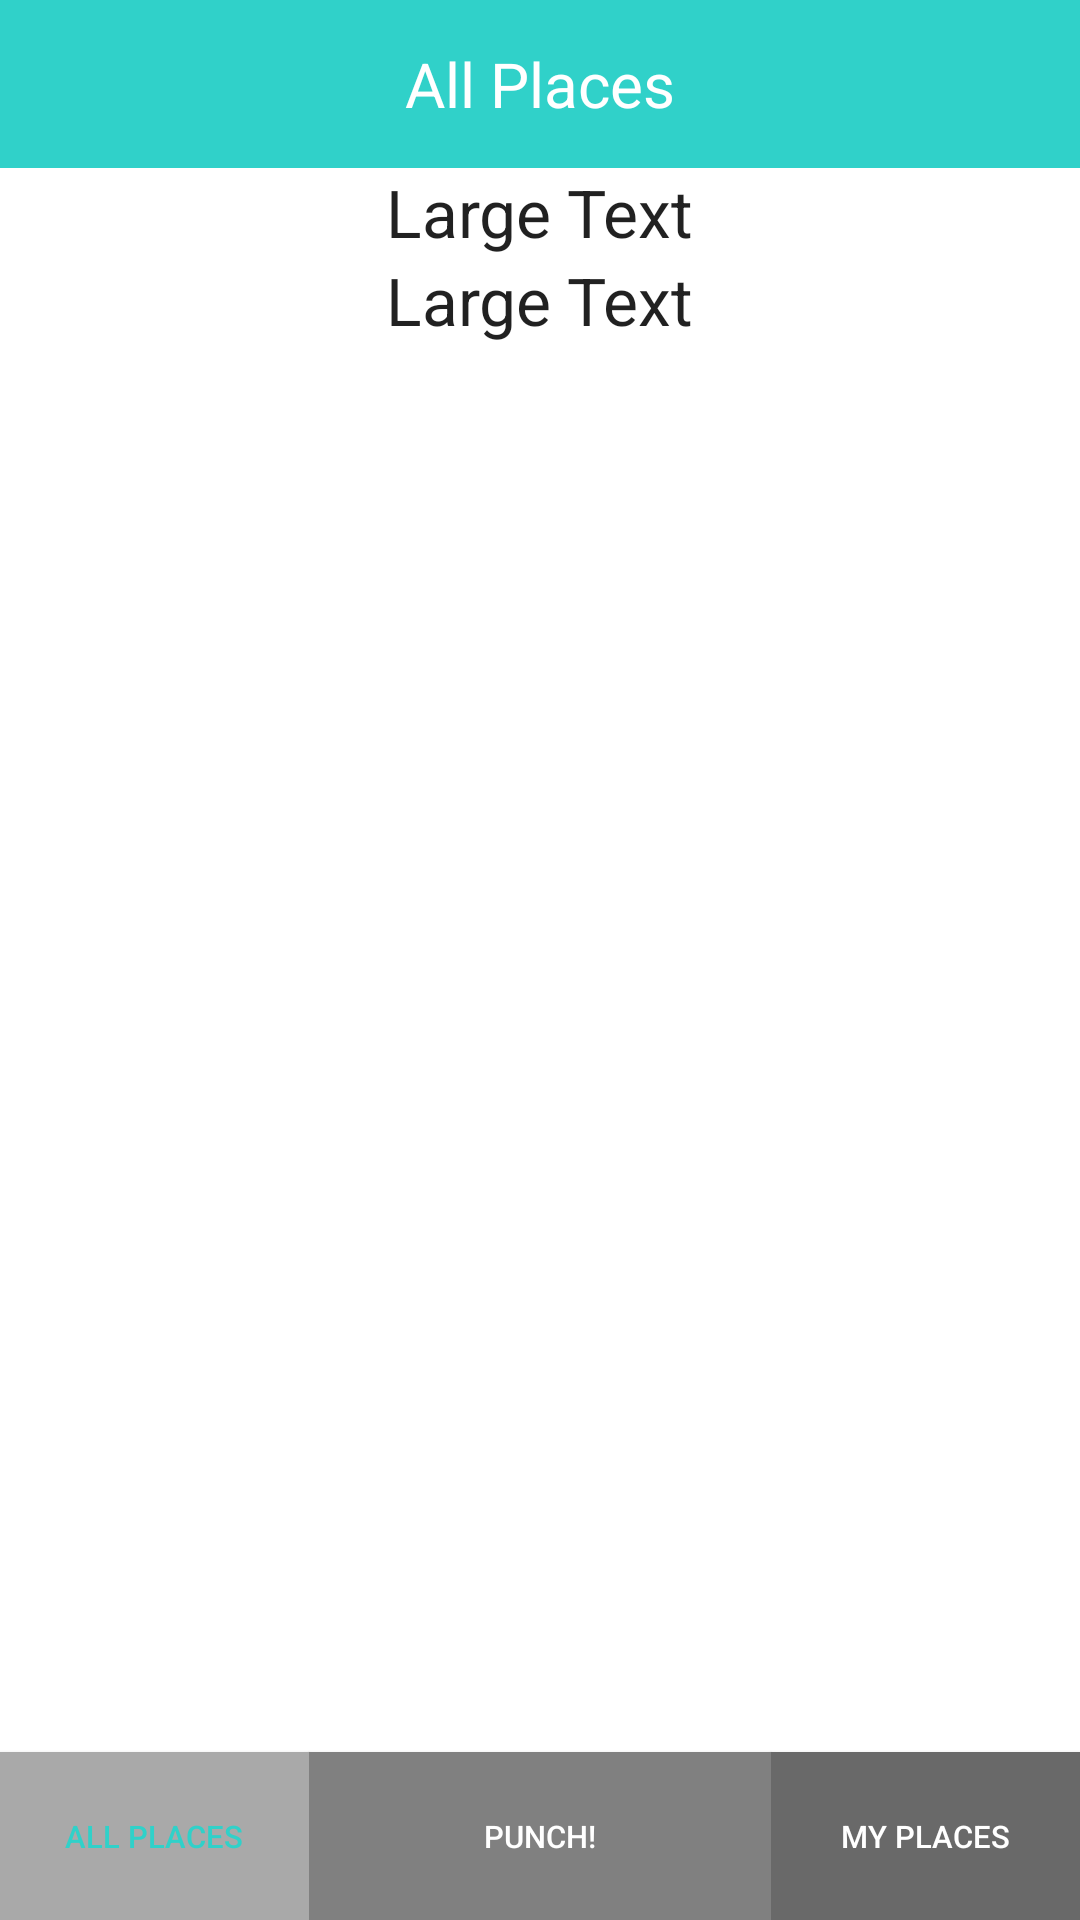

Layout XML and referenced resources for this Android screen:
<!-- AndroidManifest.xml: application theme AppTheme -->
<!-- res/layout/activity_test.xml -->
<?xml version="1.0" encoding="utf-8"?>
<android.support.design.widget.CoordinatorLayout xmlns:android="http://schemas.android.com/apk/res/android"
    xmlns:app="http://schemas.android.com/apk/res-auto"
    xmlns:tools="http://schemas.android.com/tools"
    android:id="@+id/LinearLayout1"
    android:layout_width="match_parent"
    android:layout_height="match_parent"
    android:orientation="vertical"
    android:background="#FFFFFF"
    tools:context=".MainActivity" >

    <RelativeLayout
        android:layout_width="match_parent"
        android:layout_height="match_parent"
        android:orientation="vertical">

        <android.support.v7.widget.Toolbar
            android:id="@+id/toolbar"
            android:layout_width="match_parent"
            android:layout_height="wrap_content"
            android:minHeight="?attr/actionBarSize"
            android:background="@color/cyan"
            app:theme="@style/ThemeOverlay.AppCompat.Dark.ActionBar"
            app:popupTheme="@style/ThemeOverlay.AppCompat.Light"/>

        <TextView
            android:layout_width="match_parent"
            android:layout_height="wrap_content"
            android:minHeight="?attr/actionBarSize"
            android:text="All Places"
            android:textSize="10pt"
            android:textColor="#FFFFFF"
            android:gravity="center"
            android:id="@+id/toolbar_title"/>



        <android.support.v7.widget.Toolbar
            android:id="@+id/toolbar_bottom"
            android:layout_width="match_parent"
            android:layout_height="wrap_content"
            android:minHeight="?attr/actionBarSize"
            android:background="@color/grey"
            android:layout_alignParentBottom="true"
            app:theme="@style/ThemeOverlay.AppCompat.Dark.ActionBar"
            app:popupTheme="@style/ThemeOverlay.AppCompat.Light"/>






        <Button
            android:id="@+id/toolbar_titleBottom1"
            android:layout_width="50pt"
            android:layout_height="wrap_content"
            android:minHeight="?attr/actionBarSize"
            android:layout_alignParentBottom="true"
            android:text="All Places"
            android:background="#A9A9A9"
            android:textSize="5pt"
            android:textColor="@color/cyan"
            android:gravity="center"
            android:clickable="true" />

        <Button
            android:layout_width="50pt"
            android:layout_height="wrap_content"
            android:minHeight="?attr/actionBarSize"
            android:text="Punch!"
            android:textSize="5pt"
            android:textColor="#FFFFFF"
            android:background="#808080"
            android:gravity="center"
            android:id="@+id/toolbar_titleBottom2"
            android:layout_alignParentBottom="true"
            android:layout_toRightOf="@+id/toolbar_titleBottom1"
            android:layout_toLeftOf="@+id/toolbar_titleBottom3"
            android:clickable="true" />

        <Button
            android:layout_width="50pt"
            android:layout_height="wrap_content"
            android:minHeight="?attr/actionBarSize"
            android:text="My Places"
            android:background="#696969"
            android:textSize="5pt"
            android:textColor="#FFFFFF"
            android:gravity="center"
            android:id="@+id/toolbar_titleBottom3"
            android:layout_alignParentBottom="true"
            android:layout_alignParentEnd="true"
            android:clickable="true" />



        <LinearLayout
            android:orientation="vertical"
            android:layout_width="fill_parent"
            android:layout_height="fill_parent"
            android:layout_below="@id/toolbar"
            android:layout_above="@id/toolbar_bottom">


            <TextView
                android:layout_width="wrap_content"
                android:layout_height="wrap_content"
                android:textAppearance="?android:attr/textAppearanceLarge"
                android:text="Large Text"
                android:id="@+id/textView"
                android:layout_gravity="center_horizontal" />

            <TextView
                android:layout_width="wrap_content"
                android:layout_height="wrap_content"
                android:textAppearance="?android:attr/textAppearanceLarge"
                android:text="Large Text"
                android:id="@+id/textView2"
                android:layout_gravity="center_horizontal" />
        </LinearLayout>




    </RelativeLayout>

</android.support.design.widget.CoordinatorLayout>
<!-- resources referenced by this layout -->
<resources>
  <color name="cyan">#30d1c9</color>
  <color name="grey">#414245</color>
  <style name="AppTheme" parent="Theme.AppCompat.Light.DarkActionBar">
          
          <item name="colorPrimary">@color/colorPrimary</item>
          <item name="colorPrimaryDark">@color/colorPrimaryDark</item>
          <item name="colorAccent">@color/colorAccent</item>
      </style>
  <color name="colorPrimary">#3F51B5</color>
  <color name="colorPrimaryDark">#303F9F</color>
  <color name="colorAccent">#FF4081</color>
</resources>
